The GitHub repository parvathi003/CowDocA contains a labelled image folder "dataset" with 6 categories: FMD, foot rot, healthy, LSD, mastitis, ringworm. Examples follow, each with its label.

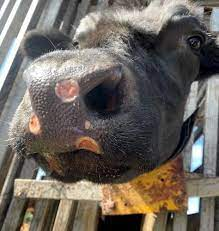
Label: FMD

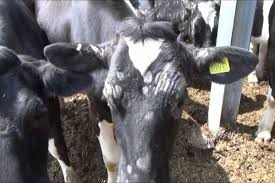
Label: ringworm

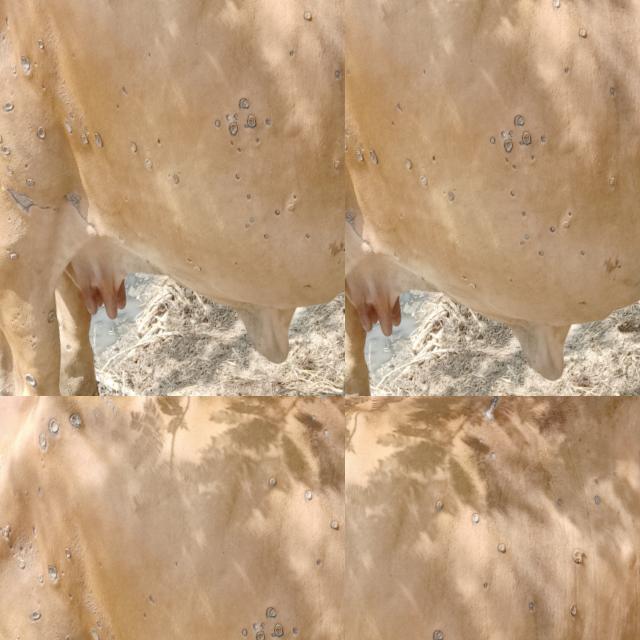
Label: LSD

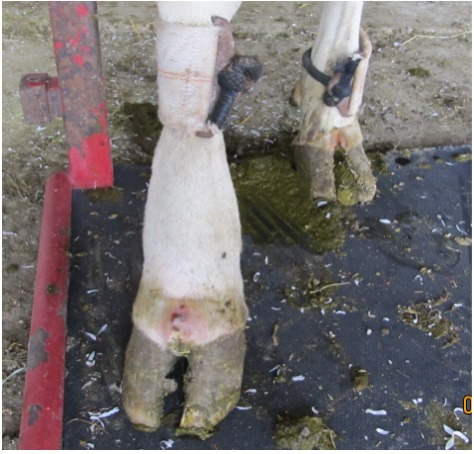
Label: foot rot

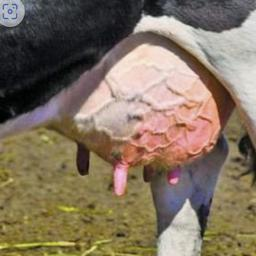
Label: mastitis

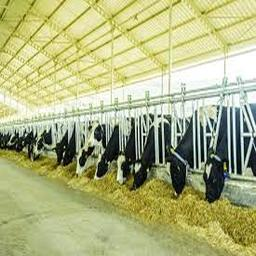
Label: healthy
